Run: headless pygame with SDL's dummy video driver; simulated clock (each Clock.tick advances the game by its frame time, no real sleeping); random seed 0; keys injected as events and as key.get_pressed() state; mouse plan: one left click at the window centre at the start of phase 2, then a move to the lower-right quarter at the start of phase 3.
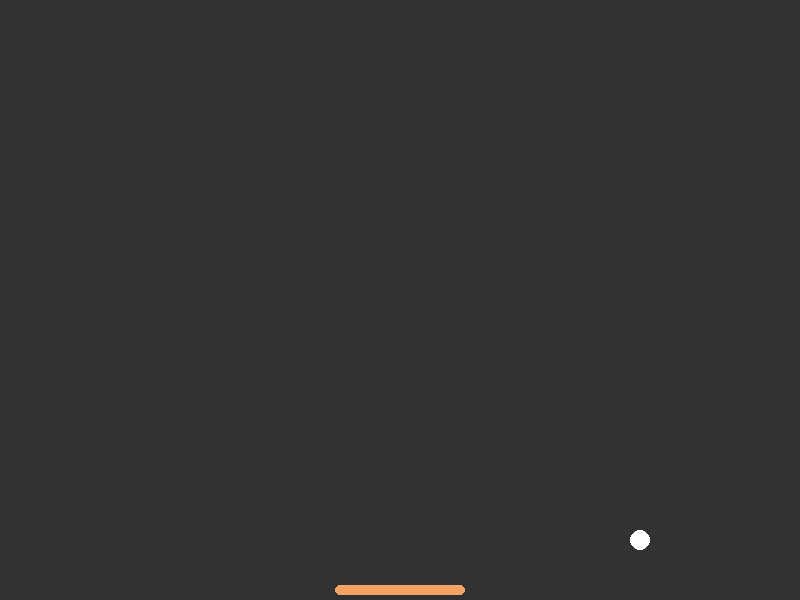
Frame 1 of 4 · flips 1–60 · no input
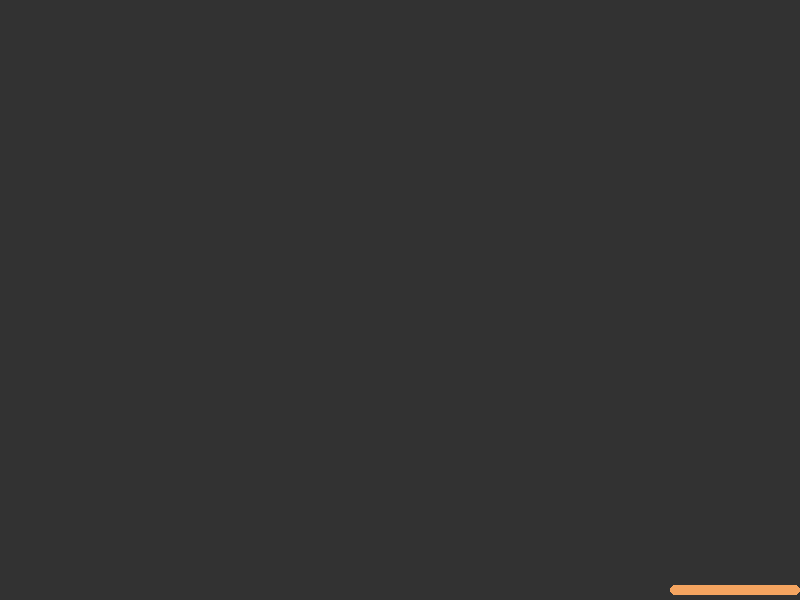
Frame 2 of 4 · flips 61–180 · clicked the window centre · tapped SPACE, RETURN · held RIGHT (→), D
Frame 3 of 4 · flips 181–300 · moved the mouse to the lower-right quarter · held DOWN (↓), S · screen unchanged from frame 2, image omitted
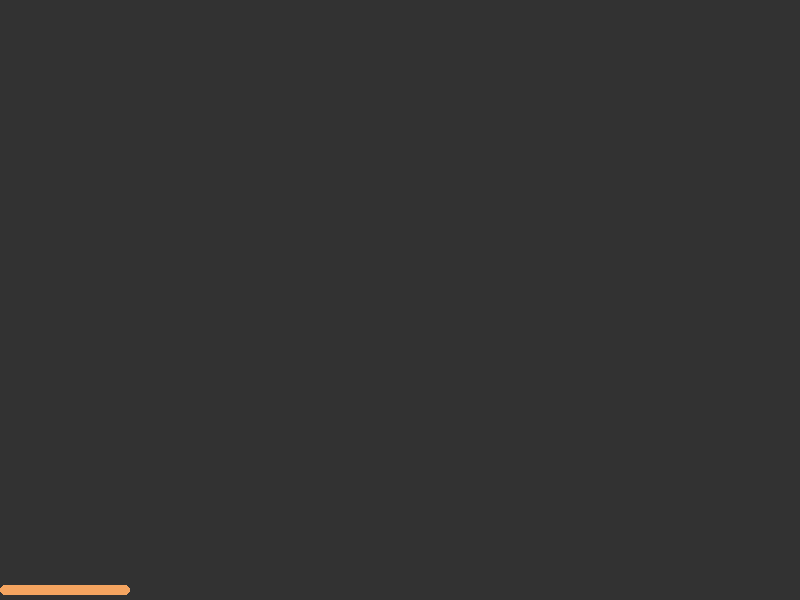
Frame 4 of 4 · flips 301–420 · held LEFT (←), A, UP (↑), W

The pygame program that drew these frames:

import sys
import pygame

class Settings:
    """A class to store all settings for the game."""
    def __init__(self):
        # Screen settings
        self.screen_width = 800
        self.screen_height = 600
        self.bg_color = (50, 50, 50)  # Dark Gray
        
        # Timing settings
        self.fps = 60
        
        # Bat settings
        self.bat_speed = 8.0
        self.bottom_margin = 5 

        # Ball settings
        self.ball_speed = 4.0

class Bat:
    """A class to manage the player's bat."""
    def __init__(self, bb_game):
        self.screen = bb_game.screen
        self.settings = bb_game.settings
        self.screen_rect = bb_game.screen.get_rect()

        self.width = 130
        self.height = 10
        self.color = (244, 164, 96) 

        self.rect = pygame.Rect(0, 0, self.width, self.height)
        self.rect.midbottom = self.screen_rect.midbottom
        self.rect.bottom -= self.settings.bottom_margin

        self.moving_right = False
        self.moving_left = False

    def update(self):
        if self.moving_right and self.rect.right < self.screen_rect.right:
            self.rect.x += self.settings.bat_speed
        if self.moving_left and self.rect.left > 0:
            self.rect.x -= self.settings.bat_speed

        mouse_rel = pygame.mouse.get_rel()
        if mouse_rel[0] != 0:
            mouse_x, _ = pygame.mouse.get_pos()
            self.rect.centerx = mouse_x

        if self.rect.left < 0:
            self.rect.left = 0
        if self.rect.right > self.screen_rect.right:
            self.rect.right = self.screen_rect.right

    def draw(self):
        pygame.draw.rect(self.screen, self.color, self.rect, border_radius=5)

class Ball:
    """A class to manage the ball."""
    def __init__(self, bb_game):
        self.screen = bb_game.screen
        self.settings = bb_game.settings
        self.screen_rect = bb_game.screen.get_rect()
        
        # Ball properties
        self.radius = 10
        self.color = (255, 255, 255) 
        
        # Starting position
        self.x = float(self.screen_rect.centerx)
        self.y = float(self.screen_rect.centery)

        # Create a rect for collision detection
        self.rect = pygame.Rect(0, 0, self.radius * 2, self.radius * 2)

        # Velocity
        self.x_velocity = self.settings.ball_speed
        self.y_velocity = self.settings.ball_speed

    def update(self, bat):
        """Update ball position and handle all collisions."""
        # Update position
        self.x += self.x_velocity
        self.y += self.y_velocity

        # Update the collision rect to match the current x, y position
        self.rect.centerx = self.x
        self.rect.centery = self.y

        # --- Wall Collisions ---
        if self.x + self.radius >= self.screen_rect.right or self.x - self.radius <= 0:
            self.x_velocity *= -1
        
        if self.y - self.radius <= 0:
            self.y_velocity *= -1

        # --- Bat Collision ---
        if self.rect.colliderect(bat.rect):
            # Reverse direction
            self.y_velocity *= -1
            # Move the ball so it's exactly on top of the bat (prevents sticking)
            self.rect.bottom = bat.rect.top
            self.y = float(self.rect.centery)

    def draw(self):
        """Draw the ball as a circle."""
        pygame.draw.circle(self.screen, self.color, (int(self.x), int(self.y)), self.radius)

class BatAndBallGame:
    """Overall class to manage game assets and behavior."""
    def __init__(self):
        pygame.init()
        self.settings = Settings()
        
        self.screen = pygame.display.set_mode(
            (self.settings.screen_width, self.settings.screen_height)
        )
        pygame.display.set_caption("Bat and Ball Game")
        self.clock = pygame.time.Clock()

        self.bat = Bat(self)
        self.ball = Ball(self)
        pygame.mouse.get_rel()

    def run_game(self):
        while True:
            self._check_events()
            self.bat.update()
            # Pass the bat to the ball so it can check for collisions
            self.ball.update(self.bat) 
            self._update_screen()
            self.clock.tick(self.settings.fps)

    def _check_events(self):
        for event in pygame.event.get():
            if event.type == pygame.QUIT:
                pygame.quit()
                sys.exit()
            elif event.type == pygame.KEYDOWN:
                if event.key == pygame.K_RIGHT:
                    self.bat.moving_right = True
                elif event.key == pygame.K_LEFT:
                    self.bat.moving_left = True
            elif event.type == pygame.KEYUP:
                if event.key == pygame.K_RIGHT:
                    self.bat.moving_right = False
                elif event.key == pygame.K_LEFT:
                    self.bat.moving_left = False

    def _update_screen(self):
        self.screen.fill(self.settings.bg_color)
        self.bat.draw()
        self.ball.draw()
        pygame.display.flip()

if __name__ == '__main__':
    bb_game = BatAndBallGame()
    bb_game.run_game()
